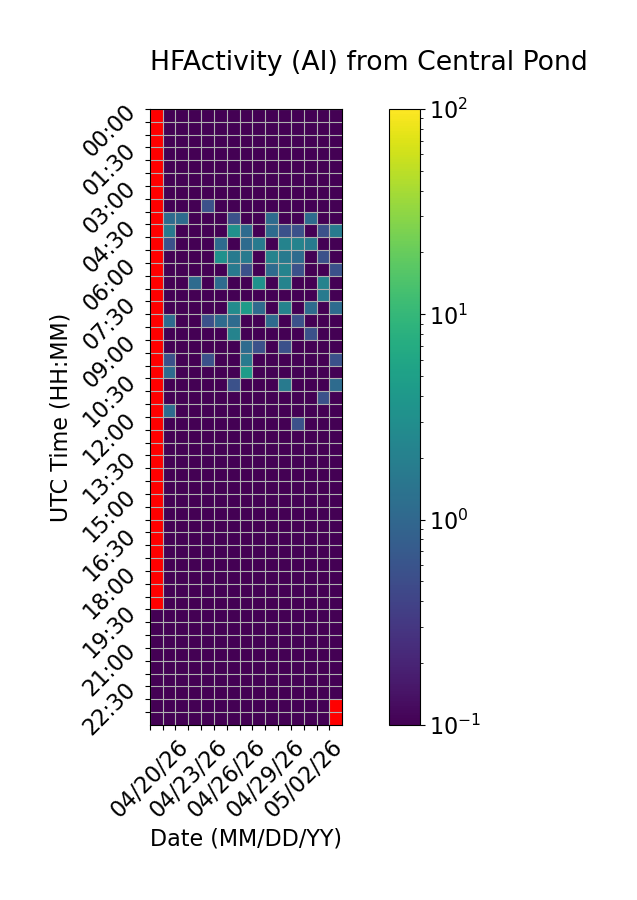

Values plotted in this chart, from the file beside it:
Time (UTC), 04/20/26, 04/21/26, 04/22/26, 04/23/26, 04/24/26, 04/25/26, 04/26/26, 04/27/26, 04/28/26, 04/29/26, 04/30/26, 05/01/26, 05/02/26, 05/03/26, 05/04/26
00:00, , 0.0, 0.0, 0.0, 0.0, 0.0, 0.0, 0.0, 0.0, 0.0, 0.0, 0.0, 0.0, 0.0, 0.0
00:30, , 0.0, 0.0, 0.0, 0.0, 0.0, 0.0, 0.0, 0.0, 0.0, 0.0, 0.0, 0.0, 0.0, 0.0
01:00, , 0.0, 0.0, 0.0, 0.0, 0.0, 0.0, 0.0, 0.0, 0.0, 0.0, 0.0, 0.0, 0.0, 0.0
01:30, , 0.0, 0.0, 0.0, 0.0, 0.0, 0.0, 0.0, 0.0, 0.0, 0.0, 0.0, 0.0, 0.0, 0.0
02:00, , 0.0, 0.0, 0.0, 0.0, 0.0, 0.0, 0.0, 0.0, 0.0, 0.0, 0.0, 0.0, 0.0, 0.0
02:30, , 0.0, 0.0, 0.0, 0.0, 0.0, 0.0, 0.0, 0.0, 0.0, 0.0, 0.0, 0.0, 0.0, 0.0
03:00, , 0.0, 0.0, 0.0, 0.0, 0.0, 0.0, 0.0, 0.0, 0.0, 0.0, 0.0, 0.0, 0.0, 0.0
03:30, , 0.0, 0.0, 0.0, 0.5556, 0.0, 0.0, 0.0, 0.0, 0.0, 0.0, 0.0, 0.0, 0.0, 0.0
04:00, , 1.111, 1.111, 0.0, 0.0, 0.0, 0.5556, 0.0, 0.0, 1.111, 0.0, 0.0, 1.111, 0.0, 0.0
04:30, , 1.667, 0.0, 0.0, 0.0, 0.0, 3.333, 1.111, 0.0, 1.111, 0.5556, 0.5556, 0.0, 0.5556, 1.667
05:00, , 0.5556, 0.0, 0.0, 0.0, 1.111, 0.0, 1.111, 1.667, 0.0, 2.222, 2.222, 1.667, 0.0, 0.0
05:30, , 0.0, 0.0, 0.0, 0.0, 3.333, 1.667, 1.667, 0.0, 2.222, 1.667, 1.111, 0.0, 0.5556, 0.0
06:00, , 0.0, 0.0, 0.0, 0.0, 0.0, 1.667, 0.5556, 0.0, 1.111, 2.222, 0.5556, 0.0, 0.0, 0.5556
06:30, , 0.0, 0.0, 1.111, 0.0, 1.111, 0.0, 0.0, 3.333, 0.0, 2.222, 0.0, 0.0, 2.222, 0.0
07:00, , 0.0, 0.0, 0.0, 0.0, 0.0, 0.0, 0.0, 0.0, 0.0, 0.0, 0.0, 0.0, 1.667, 0.0
07:30, , 0.0, 0.0, 0.0, 0.0, 0.0, 2.778, 4.444, 1.111, 0.0, 2.222, 0.0, 1.111, 0.0, 1.111
08:00, , 1.111, 0.0, 0.0, 0.5556, 1.111, 1.111, 0.0, 0.0, 1.111, 0.0, 0.5556, 0.0, 0.0, 0.0
08:30, , 0.0, 0.0, 0.0, 0.0, 0.0, 2.222, 0.0, 0.0, 0.0, 0.0, 0.0, 0.5556, 0.0, 0.0
09:00, , 0.0, 0.0, 0.0, 0.0, 0.0, 0.0, 1.111, 0.5556, 0.0, 0.5556, 0.0, 0.0, 0.0, 0.0
09:30, , 0.5556, 0.0, 0.0, 0.5556, 0.0, 0.0, 1.667, 0.0, 0.0, 0.0, 0.0, 0.0, 0.0, 0.5556
10:00, , 1.111, 0.0, 0.0, 0.0, 0.0, 0.0, 4.444, 0.0, 0.0, 0.0, 0.0, 0.0, 0.0, 0.0
10:30, , 0.0, 0.0, 0.0, 0.0, 0.0, 0.5556, 0.0, 0.0, 0.0, 1.667, 0.0, 0.0, 0.0, 1.111
11:00, , 0.0, 0.0, 0.0, 0.0, 0.0, 0.0, 0.0, 0.0, 0.0, 0.0, 0.0, 0.0, 0.5556, 0.0
11:30, , 1.111, 0.0, 0.0, 0.0, 0.0, 0.0, 0.0, 0.0, 0.0, 0.0, 0.0, 0.0, 0.0, 0.0
12:00, , 0.0, 0.0, 0.0, 0.0, 0.0, 0.0, 0.0, 0.0, 0.0, 0.0, 0.5556, 0.0, 0.0, 0.0
12:30, , 0.0, 0.0, 0.0, 0.0, 0.0, 0.0, 0.0, 0.0, 0.0, 0.0, 0.0, 0.0, 0.0, 0.0
13:00, , 0.0, 0.0, 0.0, 0.0, 0.0, 0.0, 0.0, 0.0, 0.0, 0.0, 0.0, 0.0, 0.0, 0.0
13:30, , 0.0, 0.0, 0.0, 0.0, 0.0, 0.0, 0.0, 0.0, 0.0, 0.0, 0.0, 0.0, 0.0, 0.0
14:00, , 0.0, 0.0, 0.0, 0.0, 0.0, 0.0, 0.0, 0.0, 0.0, 0.0, 0.0, 0.0, 0.0, 0.0
14:30, , 0.0, 0.0, 0.0, 0.0, 0.0, 0.0, 0.0, 0.0, 0.0, 0.0, 0.0, 0.0, 0.0, 0.0
15:00, , 0.0, 0.0, 0.0, 0.0, 0.0, 0.0, 0.0, 0.0, 0.0, 0.0, 0.0, 0.0, 0.0, 0.0
15:30, , 0.0, 0.0, 0.0, 0.0, 0.0, 0.0, 0.0, 0.0, 0.0, 0.0, 0.0, 0.0, 0.0, 0.0
16:00, , 0.0, 0.0, 0.0, 0.0, 0.0, 0.0, 0.0, 0.0, 0.0, 0.0, 0.0, 0.0, 0.0, 0.0
16:30, , 0.0, 0.0, 0.0, 0.0, 0.0, 0.0, 0.0, 0.0, 0.0, 0.0, 0.0, 0.0, 0.0, 0.0
17:00, , 0.0, 0.0, 0.0, 0.0, 0.0, 0.0, 0.0, 0.0, 0.0, 0.0, 0.0, 0.0, 0.0, 0.0
17:30, , 0.0, 0.0, 0.0, 0.0, 0.0, 0.0, 0.0, 0.0, 0.0, 0.0, 0.0, 0.0, 0.0, 0.0
18:00, , 0.0, 0.0, 0.0, 0.0, 0.0, 0.0, 0.0, 0.0, 0.0, 0.0, 0.0, 0.0, 0.0, 0.0
18:30, , 0.0, 0.0, 0.0, 0.0, 0.0, 0.0, 0.0, 0.0, 0.0, 0.0, 0.0, 0.0, 0.0, 0.0
19:00, , 0.0, 0.0, 0.0, 0.0, 0.0, 0.0, 0.0, 0.0, 0.0, 0.0, 0.0, 0.0, 0.0, 0.0
19:30, 0.0, 0.0, 0.0, 0.0, 0.0, 0.0, 0.0, 0.0, 0.0, 0.0, 0.0, 0.0, 0.0, 0.0, 0.0
20:00, 0.0, 0.0, 0.0, 0.0, 0.0, 0.0, 0.0, 0.0, 0.0, 0.0, 0.0, 0.0, 0.0, 0.0, 0.0
20:30, 0.0, 0.0, 0.0, 0.0, 0.0, 0.0, 0.0, 0.0, 0.0, 0.0, 0.0, 0.0, 0.0, 0.0, 0.0
21:00, 0.0, 0.0, 0.0, 0.0, 0.0, 0.0, 0.0, 0.0, 0.0, 0.0, 0.0, 0.0, 0.0, 0.0, 0.0
21:30, 0.0, 0.0, 0.0, 0.0, 0.0, 0.0, 0.0, 0.0, 0.0, 0.0, 0.0, 0.0, 0.0, 0.0, 0.0
22:00, 0.0, 0.0, 0.0, 0.0, 0.0, 0.0, 0.0, 0.0, 0.0, 0.0, 0.0, 0.0, 0.0, 0.0, 0.0
22:30, 0.0, 0.0, 0.0, 0.0, 0.0, 0.0, 0.0, 0.0, 0.0, 0.0, 0.0, 0.0, 0.0, 0.0, 0.0
23:00, 0.0, 0.0, 0.0, 0.0, 0.0, 0.0, 0.0, 0.0, 0.0, 0.0, 0.0, 0.0, 0.0, 0.0, 
23:30, 0.0, 0.0, 0.0, 0.0, 0.0, 0.0, 0.0, 0.0, 0.0, 0.0, 0.0, 0.0, 0.0, 0.0, 
